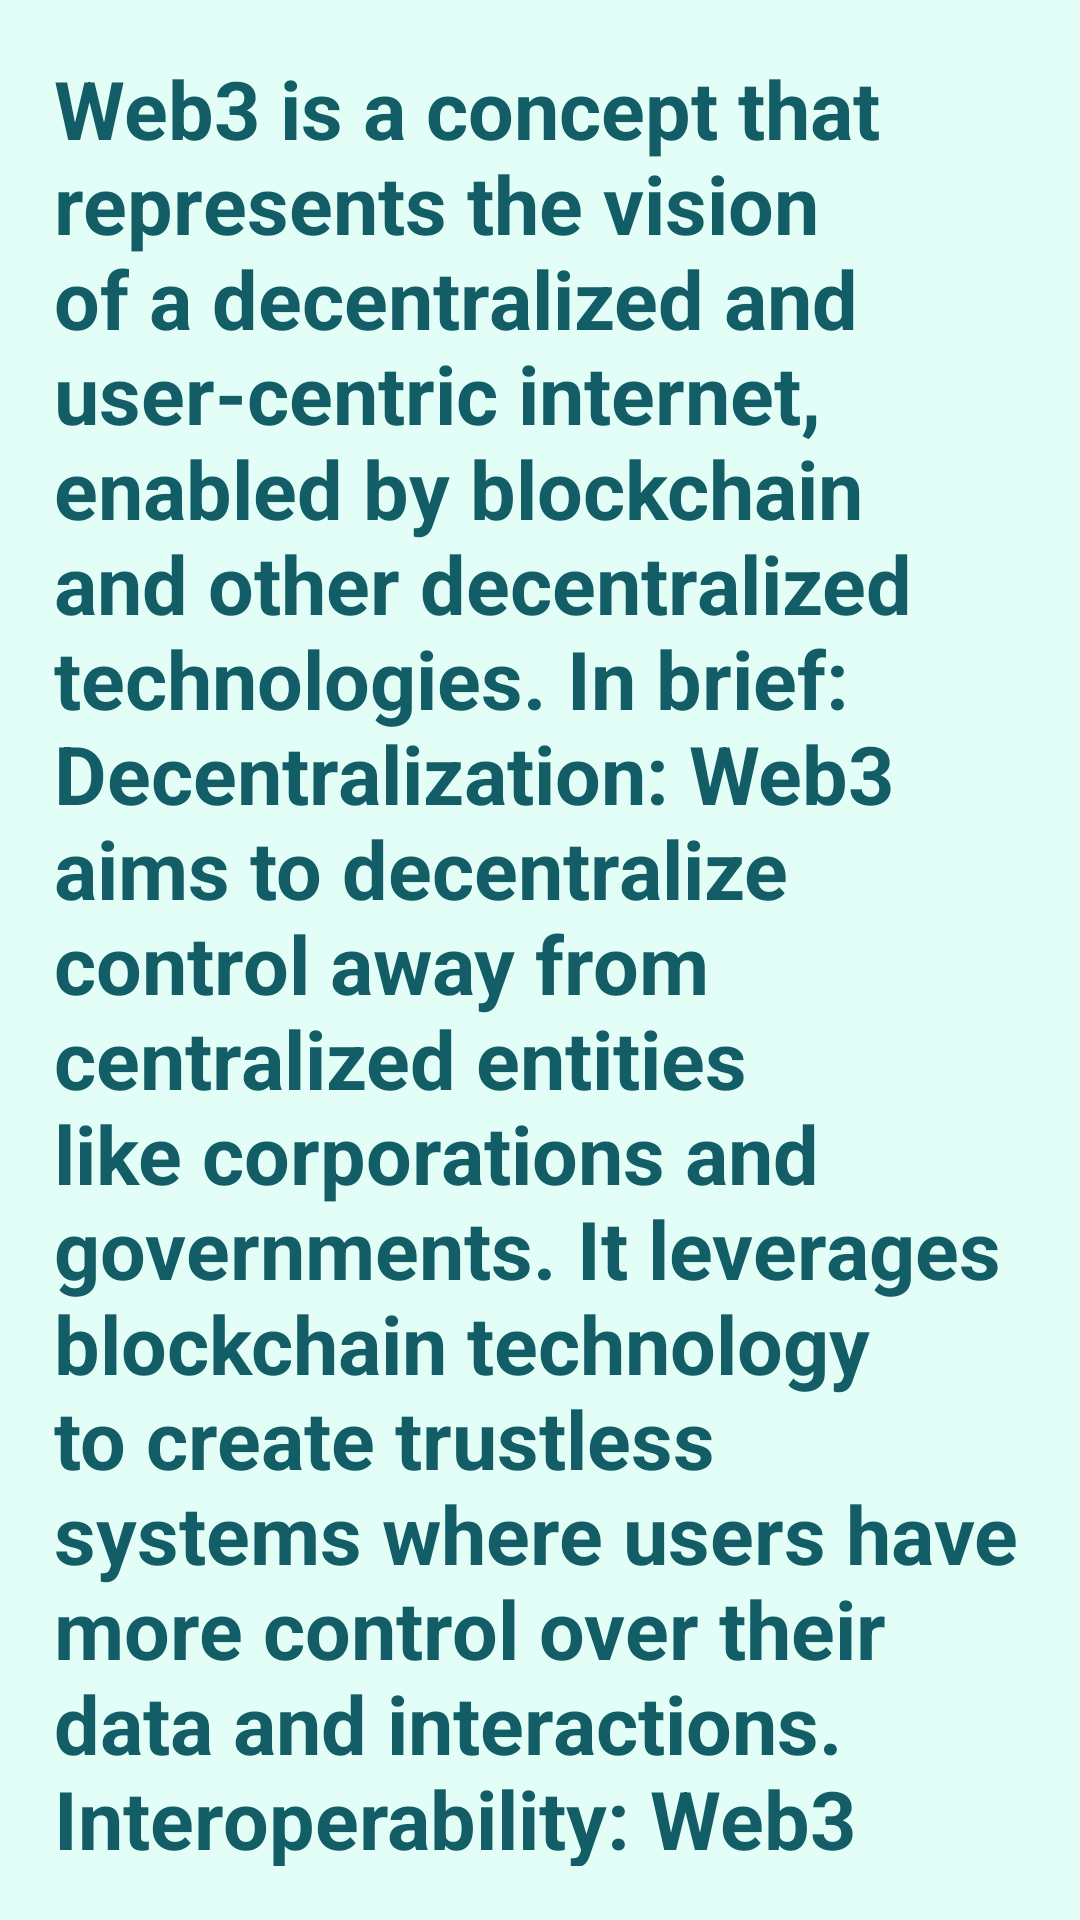

Write the Android layout XML for this screen, with the resource values it uses.
<!-- AndroidManifest.xml: application theme Theme.AppDevInfo -->
<!-- res/layout/activity_second_web3.xml -->
<?xml version="1.0" encoding="utf-8"?>
<androidx.constraintlayout.widget.ConstraintLayout xmlns:android="http://schemas.android.com/apk/res/android"
    xmlns:app="http://schemas.android.com/apk/res-auto"
    xmlns:tools="http://schemas.android.com/tools"
    android:id="@+id/main"
    android:layout_width="match_parent"
    android:layout_height="match_parent"
    android:background="@color/green"
    tools:context=".SecondWeb3">

    <TextView
        android:id="@+id/textView2"
        android:layout_width="match_parent"
        android:layout_height="match_parent"
        android:textSize="27sp"
        android:layout_margin="18dp"
        android:textColor="@color/darkGreen"
        android:textStyle="bold"
        android:text="Web3 is a concept that represents the vision of a decentralized and user-centric internet, enabled by blockchain and other decentralized technologies. In brief:

Decentralization: Web3 aims to decentralize control away from centralized entities like corporations and governments. It leverages blockchain technology to create trustless systems where users have more control over their data and interactions.
Interoperability: Web3 promotes interoperability between different decentralized platforms and protocols, allowing users to seamlessly interact with various applications and services without the need for intermediaries."
        />

</androidx.constraintlayout.widget.ConstraintLayout>
<!-- resources referenced by this layout -->
<resources>
  <color name="darkGreen">#135D66</color>
  <color name="green">#E3FEF7</color>
  <style name="Theme.AppDevInfo" parent="Base.Theme.AppDevInfo" />
  <style name="Base.Theme.AppDevInfo" parent="Theme.Material3.DayNight.NoActionBar">
          
          
      </style>
</resources>
